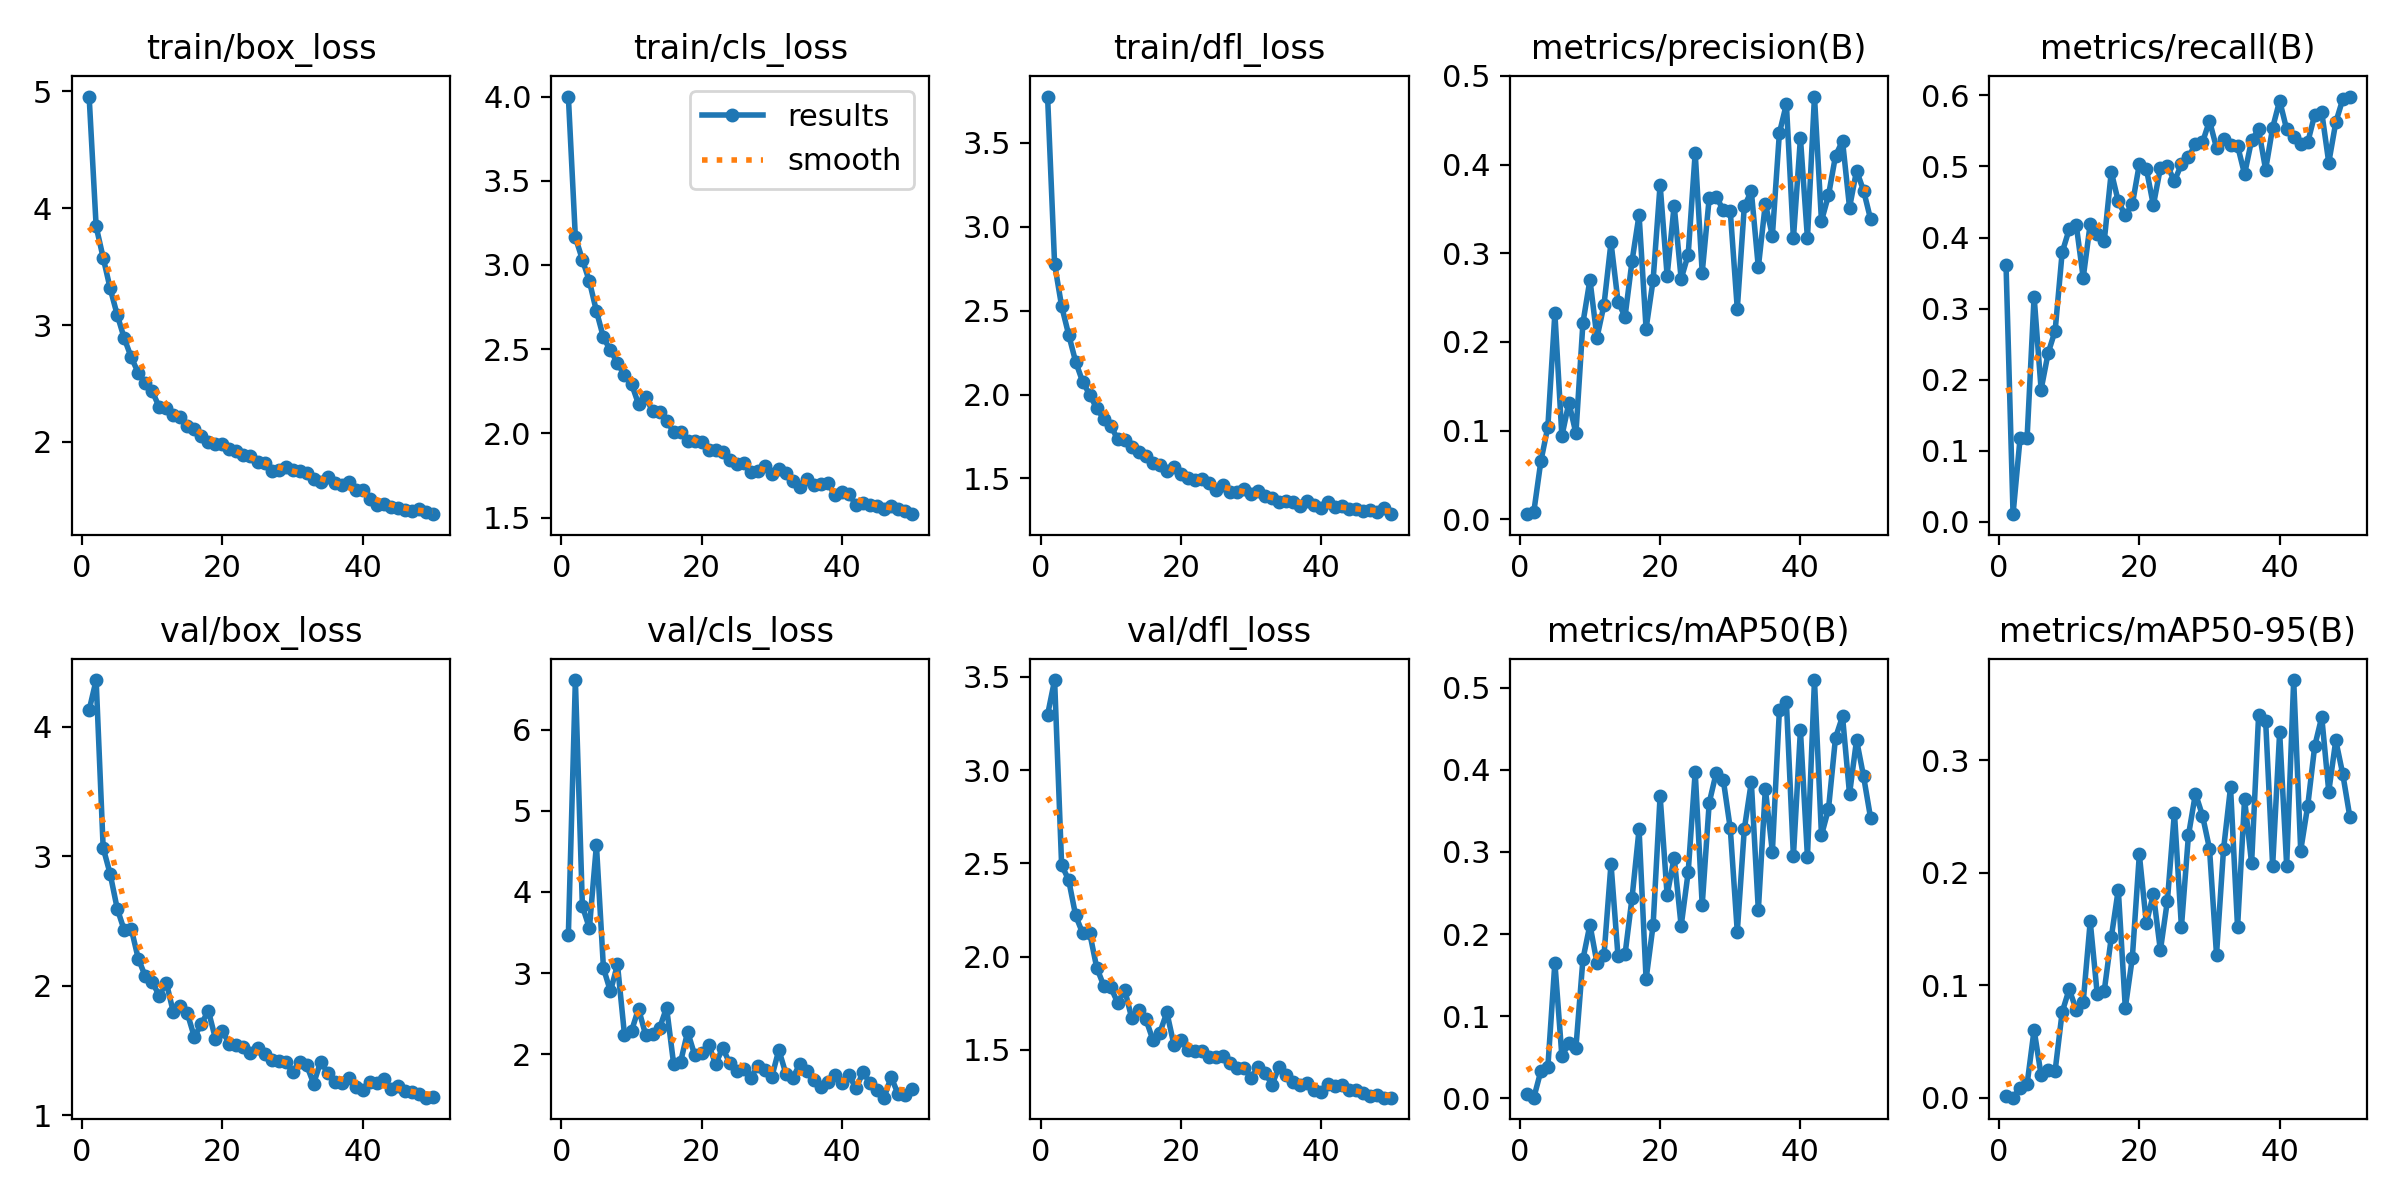

Source data for this figure (header and first rows):
epoch, train/box_loss, train/cls_loss, train/dfl_loss, metrics/precision(B), metrics/recall(B), metrics/mAP50(B), metrics/mAP50-95(B), val/box_loss, val/cls_loss, val/dfl_loss, lr/pg0, lr/pg1, lr/pg2
1, 4.953, 4, 3.774, 0.00567, 0.3617, 0.00571, 0.00131, 4.129, 3.468, 3.297, 0.0006613, 0.0006613, 0.0006613
2, 3.842, 3.164, 2.777, 0.00835, 0.01089, 0.00094, 0.00026, 4.361, 6.609, 3.483, 0.001302, 0.001302, 0.001302
3, 3.575, 3.032, 2.526, 0.06523, 0.1177, 0.03329, 0.00901, 3.065, 3.823, 2.492, 0.001916, 0.001916, 0.001916
4, 3.313, 2.903, 2.357, 0.1042, 0.1177, 0.03818, 0.01212, 2.863, 3.553, 2.412, 0.001881, 0.001881, 0.001881
5, 3.087, 2.726, 2.196, 0.2323, 0.317, 0.1654, 0.06053, 2.597, 4.577, 2.221, 0.001842, 0.001842, 0.001842
6, 2.887, 2.57, 2.076, 0.09371, 0.1863, 0.05129, 0.0202, 2.429, 3.062, 2.125, 0.001802, 0.001802, 0.001802
7, 2.724, 2.492, 2, 0.1316, 0.2375, 0.06743, 0.02491, 2.442, 2.773, 2.128, 0.001762, 0.001762, 0.001762
8, 2.591, 2.418, 1.918, 0.09683, 0.2691, 0.06183, 0.02428, 2.21, 3.106, 1.942, 0.001723, 0.001723, 0.001723
9, 2.505, 2.344, 1.856, 0.2215, 0.3791, 0.1695, 0.07624, 2.075, 2.239, 1.845, 0.001683, 0.001683, 0.001683
10, 2.432, 2.294, 1.815, 0.2701, 0.4116, 0.2114, 0.09657, 2.027, 2.285, 1.836, 0.001644, 0.001644, 0.001644
11, 2.298, 2.174, 1.732, 0.2047, 0.4183, 0.1649, 0.07851, 1.923, 2.56, 1.752, 0.001604, 0.001604, 0.001604
12, 2.292, 2.216, 1.732, 0.2417, 0.3434, 0.174, 0.08536, 2.025, 2.242, 1.822, 0.001564, 0.001564, 0.001564
13, 2.229, 2.133, 1.687, 0.3121, 0.4194, 0.2854, 0.1568, 1.796, 2.251, 1.669, 0.001525, 0.001525, 0.001525
14, 2.213, 2.126, 1.66, 0.2455, 0.4052, 0.173, 0.09226, 1.843, 2.321, 1.717, 0.001485, 0.001485, 0.001485
15, 2.14, 2.074, 1.636, 0.2284, 0.3954, 0.1753, 0.09518, 1.787, 2.574, 1.666, 0.001446, 0.001446, 0.001446
16, 2.113, 2.011, 1.595, 0.2913, 0.4924, 0.2441, 0.1426, 1.604, 1.884, 1.555, 0.001406, 0.001406, 0.001406
17, 2.05, 2.009, 1.578, 0.3432, 0.4508, 0.3274, 0.1852, 1.707, 1.905, 1.593, 0.001366, 0.001366, 0.001366
18, 2.003, 1.952, 1.545, 0.215, 0.4314, 0.1451, 0.08001, 1.806, 2.276, 1.702, 0.001327, 0.001327, 0.001327
19, 1.986, 1.955, 1.571, 0.2694, 0.4466, 0.2107, 0.1244, 1.592, 1.992, 1.529, 0.001287, 0.001287, 0.001287
20, 1.985, 1.946, 1.526, 0.3774, 0.5033, 0.3682, 0.2163, 1.652, 2.013, 1.552, 0.001248, 0.001248, 0.001248
21, 1.936, 1.9, 1.504, 0.2747, 0.4967, 0.2473, 0.1552, 1.548, 2.115, 1.5, 0.001208, 0.001208, 0.001208
22, 1.919, 1.901, 1.492, 0.3538, 0.4455, 0.2932, 0.1812, 1.541, 1.879, 1.494, 0.001168, 0.001168, 0.001168
23, 1.89, 1.891, 1.496, 0.2711, 0.4978, 0.2099, 0.1311, 1.524, 2.078, 1.495, 0.001129, 0.001129, 0.001129
24, 1.879, 1.84, 1.475, 0.2983, 0.5011, 0.2752, 0.1752, 1.484, 1.886, 1.46, 0.001089, 0.001089, 0.001089
25, 1.832, 1.815, 1.431, 0.4133, 0.4793, 0.3974, 0.2535, 1.516, 1.79, 1.462, 0.00105, 0.00105, 0.00105
26, 1.819, 1.825, 1.461, 0.2781, 0.5033, 0.2354, 0.152, 1.47, 1.823, 1.466, 0.00101, 0.00101, 0.00101
27, 1.756, 1.774, 1.418, 0.3626, 0.5131, 0.3599, 0.2333, 1.428, 1.705, 1.432, 0.0009704, 0.0009704, 0.0009704
28, 1.765, 1.779, 1.421, 0.3638, 0.5316, 0.3963, 0.2704, 1.419, 1.859, 1.406, 0.0009308, 0.0009308, 0.0009308
29, 1.782, 1.808, 1.437, 0.3487, 0.5338, 0.3878, 0.2509, 1.408, 1.804, 1.402, 0.0008912, 0.0008912, 0.0008912
30, 1.764, 1.756, 1.406, 0.3476, 0.5643, 0.3287, 0.2215, 1.337, 1.721, 1.351, 0.0008516, 0.0008516, 0.0008516
31, 1.755, 1.789, 1.425, 0.2372, 0.5261, 0.2028, 0.1273, 1.407, 2.053, 1.411, 0.000812, 0.000812, 0.000812
32, 1.733, 1.768, 1.395, 0.3529, 0.5381, 0.3276, 0.2208, 1.387, 1.76, 1.377, 0.0007724, 0.0007724, 0.0007724
33, 1.686, 1.715, 1.382, 0.37, 0.5305, 0.385, 0.2759, 1.245, 1.711, 1.314, 0.0007328, 0.0007328, 0.0007328
34, 1.655, 1.68, 1.363, 0.2841, 0.5294, 0.2291, 0.1517, 1.413, 1.879, 1.41, 0.0006932, 0.0006932, 0.0006932
35, 1.698, 1.729, 1.368, 0.356, 0.4891, 0.377, 0.2655, 1.329, 1.794, 1.367, 0.0006536, 0.0006536, 0.0006536
36, 1.647, 1.696, 1.359, 0.3196, 0.537, 0.3001, 0.2084, 1.258, 1.681, 1.327, 0.000614, 0.000614, 0.000614
37, 1.633, 1.701, 1.338, 0.4355, 0.5521, 0.4723, 0.34, 1.249, 1.601, 1.31, 0.0005744, 0.0005744, 0.0005744
38, 1.659, 1.704, 1.369, 0.4683, 0.4956, 0.4822, 0.3352, 1.288, 1.661, 1.323, 0.0005348, 0.0005348, 0.0005348
39, 1.588, 1.635, 1.34, 0.3166, 0.5545, 0.2947, 0.2062, 1.222, 1.746, 1.288, 0.0004952, 0.0004952, 0.0004952
40, 1.591, 1.654, 1.326, 0.4299, 0.5926, 0.4482, 0.3249, 1.192, 1.647, 1.275, 0.0004556, 0.0004556, 0.0004556
41, 1.515, 1.637, 1.361, 0.3168, 0.5523, 0.294, 0.2064, 1.254, 1.738, 1.316, 0.000416, 0.000416, 0.000416
42, 1.464, 1.578, 1.327, 0.4767, 0.5414, 0.5091, 0.3713, 1.248, 1.581, 1.306, 0.0003764, 0.0003764, 0.0003764
43, 1.468, 1.589, 1.334, 0.3364, 0.5318, 0.3202, 0.2198, 1.284, 1.775, 1.314, 0.0003368, 0.0003368, 0.0003368
44, 1.448, 1.575, 1.321, 0.3653, 0.5338, 0.3522, 0.2595, 1.201, 1.647, 1.287, 0.0002972, 0.0002972, 0.0002972
45, 1.44, 1.569, 1.318, 0.4099, 0.573, 0.4389, 0.3126, 1.225, 1.553, 1.287, 0.0002576, 0.0002576, 0.0002576
46, 1.416, 1.551, 1.308, 0.4268, 0.5763, 0.4648, 0.3385, 1.188, 1.464, 1.271, 0.000218, 0.000218, 0.000218
47, 1.407, 1.568, 1.31, 0.3515, 0.5054, 0.3705, 0.2722, 1.176, 1.719, 1.254, 0.0001784, 0.0001784, 0.0001784
48, 1.426, 1.549, 1.3, 0.3931, 0.5621, 0.4362, 0.3177, 1.167, 1.51, 1.256, 0.0001388, 0.0001388, 0.0001388
49, 1.403, 1.542, 1.322, 0.3706, 0.5948, 0.3919, 0.2876, 1.136, 1.495, 1.244, 9.92e-05, 9.92e-05, 9.92e-05
50, 1.383, 1.52, 1.288, 0.3384, 0.5984, 0.3413, 0.2499, 1.138, 1.566, 1.244, 5.96e-05, 5.96e-05, 5.96e-05
